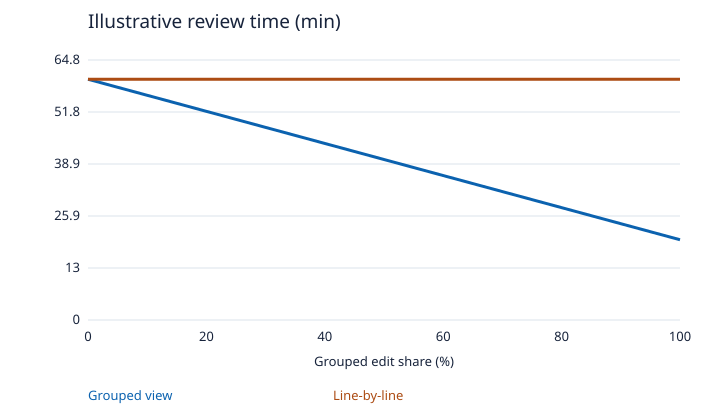

The file beside this chart, header and first rows:
Grouped edit share (%), Grouped view, Line-by-line
0, 60.0, 60
5, 58.0, 60
10, 56.0, 60
15, 54.0, 60
20, 52.0, 60
25, 50.0, 60
30, 48.0, 60
35, 46.0, 60
40, 44.0, 60
45, 42.0, 60
50, 40.0, 60
55, 38.0, 60
60, 36.0, 60
65, 34.0, 60
70, 32.0, 60
75, 30.0, 60
80, 28, 60
85, 26.0, 60
90, 24.0, 60
95, 22, 60
100, 20.0, 60
